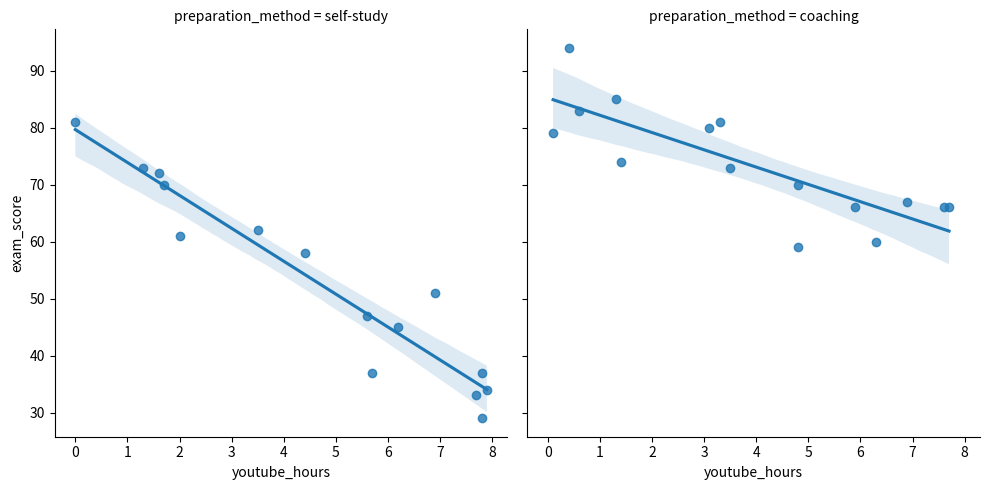

Generate this figure with matplotlib:
import numpy as np
import pandas as pd
import seaborn as sns
import matplotlib.pyplot as plt

np.random.seed(4)
n = 30
hours = np.random.uniform(0, 8, n).round(1)
method = ["self-study"] * 15 + ["coaching"] * 15
scores = np.where(
    np.array(method) == "coaching",
    85 - hours * 3 + np.random.normal(0, 5, n),
    80 - hours * 6 + np.random.normal(0, 5, n)
).clip(0, 100).round(0)

students = pd.DataFrame({
    "youtube_hours": hours,
    "exam_score": scores,
    "preparation_method": method
})

sns.lmplot(data=students, x="youtube_hours", y="exam_score", col="preparation_method")
plt.show()
